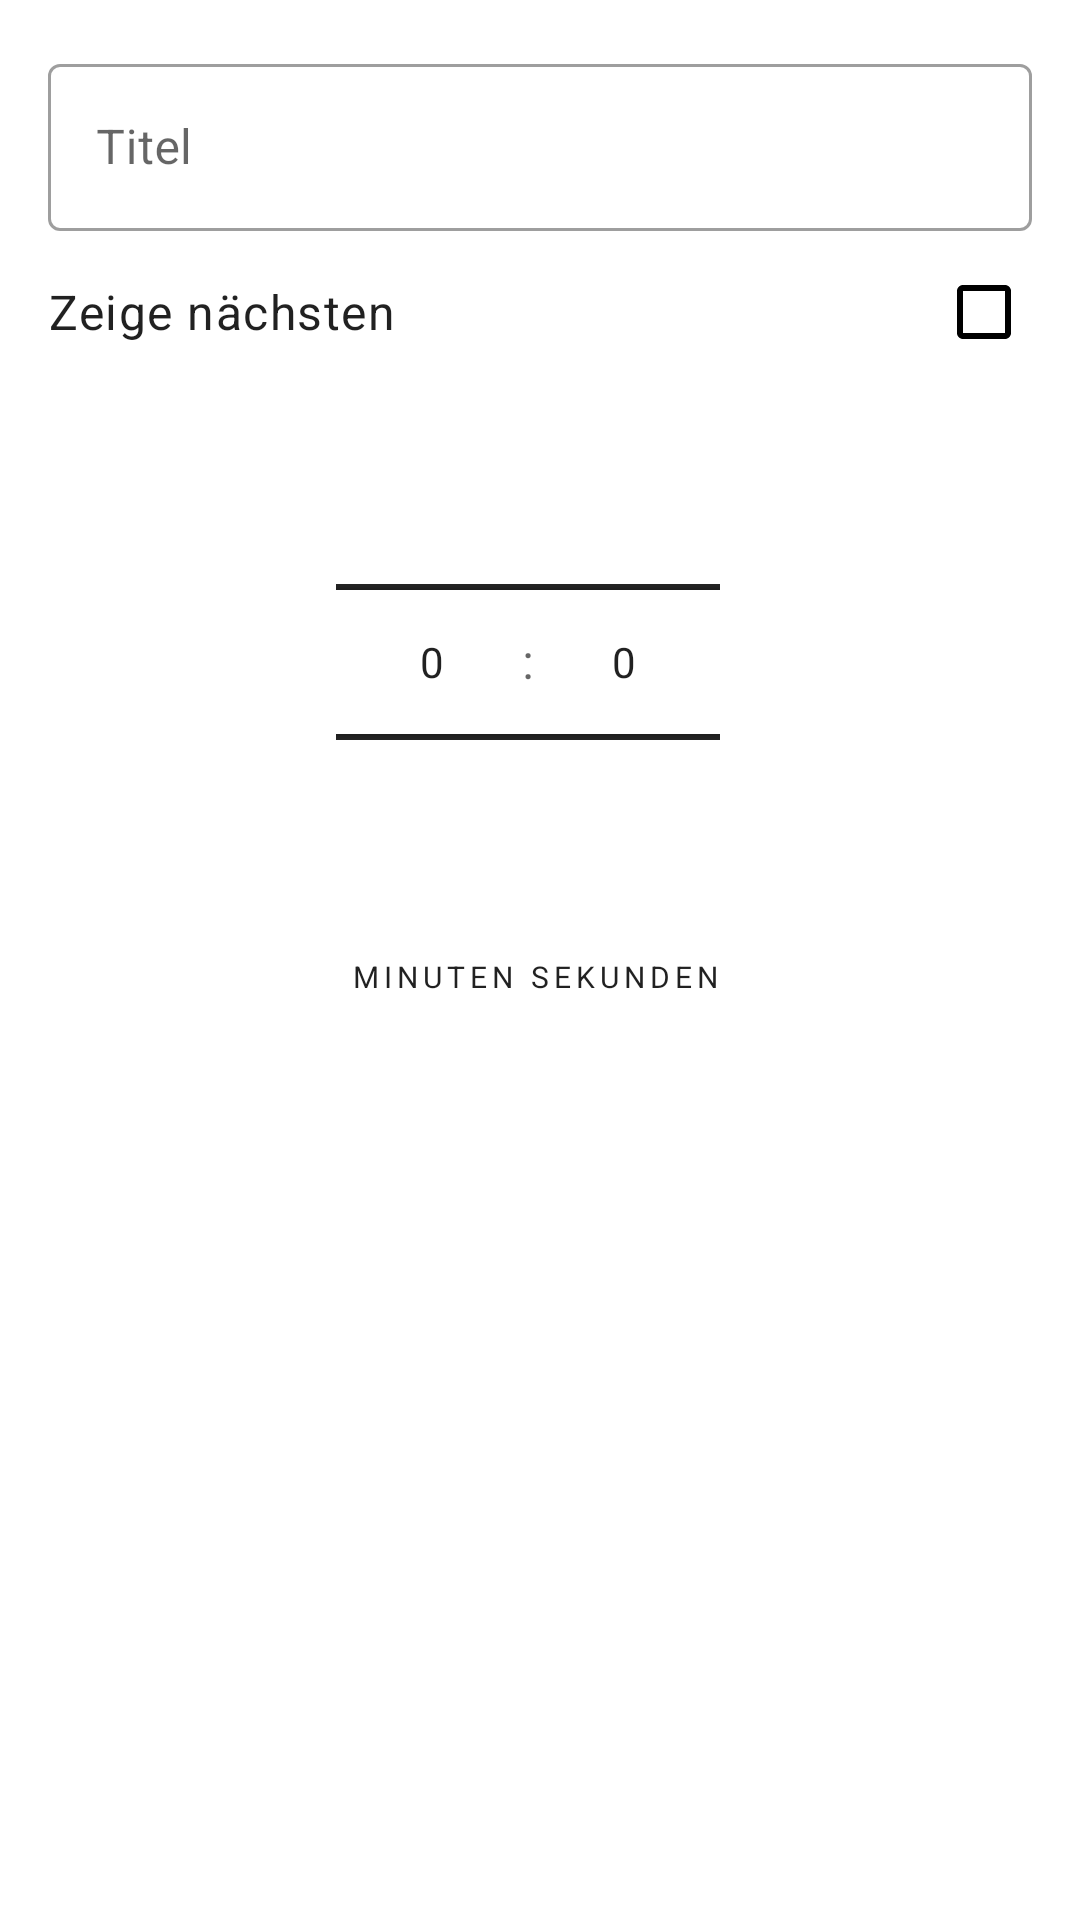

Reconstruct the res/layout file that produces this screen, plus the resources it refers to.
<!-- AndroidManifest.xml: application theme AppTheme.NoActionBar -->
<!-- res/layout/options_sequence_editor_timer.xml -->
<?xml version="1.0" encoding="utf-8"?>
<androidx.constraintlayout.widget.ConstraintLayout
    xmlns:android="http://schemas.android.com/apk/res/android"
    xmlns:app="http://schemas.android.com/apk/res-auto"
    xmlns:tools="http://schemas.android.com/tools"
    android:orientation="vertical"
    android:layout_width="match_parent"
    android:layout_height="match_parent">

    <androidx.constraintlayout.widget.Guideline
        android:orientation="vertical"
        android:layout_width="wrap_content"
        android:layout_height="wrap_content"
        android:id="@+id/guidelineRight"
        app:layout_constraintGuide_end="16dp"/>

    <androidx.constraintlayout.widget.Guideline
        android:orientation="vertical"
        android:layout_width="wrap_content"
        android:layout_height="wrap_content"
        app:layout_constraintGuide_begin="16dp"
        android:id="@+id/guidelineLeft"/>

    <TextView
        android:id="@+id/textUnlimited"
        android:text="@string/showNext"
        android:layout_width="wrap_content"
        android:layout_height="wrap_content"
        android:layout_marginTop="16dp"
        app:layout_constraintTop_toBottomOf="@+id/inputLayoutTitle"
        app:layout_constraintStart_toStartOf="@+id/guidelineLeft"
        android:textAppearance="?attr/textAppearanceBody1"/>

    <CheckBox
        android:layout_width="wrap_content"
        android:layout_height="wrap_content"
        android:id="@+id/checkUnlimited"
        app:layout_constraintTop_toTopOf="@+id/textUnlimited"
        app:layout_constraintBottom_toBottomOf="@+id/textUnlimited"
        app:layout_constraintEnd_toEndOf="parent"
        />

    <com.google.android.material.textfield.TextInputLayout
        android:layout_width="0dp"
        android:layout_height="wrap_content"
        android:hint="@string/title"
        android:id="@+id/inputLayoutTitle"
        android:layout_marginTop="16dp"
        style="@style/Widget.MaterialComponents.TextInputLayout.OutlinedBox"
        app:layout_constraintTop_toTopOf="parent"
        app:layout_constraintEnd_toStartOf="@+id/guidelineRight"
        app:layout_constraintStart_toStartOf="@+id/guidelineLeft">

        <com.google.android.material.textfield.TextInputEditText
            android:id="@+id/editTextTimes"
            android:layout_width="match_parent"
            android:layout_height="wrap_content"
            android:ems="10"/>
    </com.google.android.material.textfield.TextInputLayout>

    <NumberPicker
        android:layout_width="wrap_content"
        android:layout_height="wrap_content"
        android:id="@+id/secondPicker"
        app:layout_constraintEnd_toStartOf="@+id/guidelineRight"
        android:layout_marginTop="16dp"
        app:layout_constraintTop_toBottomOf="@+id/textUnlimited"
        app:layout_constraintStart_toEndOf="@+id/minuitPicker"
        app:layout_constraintEnd_toEndOf="parent"
        app:layout_constraintHorizontal_chainStyle="packed"/>

    <NumberPicker
        android:layout_width="wrap_content"
        android:layout_height="wrap_content"
        android:id="@+id/minuitPicker"
        app:layout_constraintEnd_toStartOf="@+id/secondPicker"
        app:layout_constraintStart_toStartOf="parent"
        android:layout_marginStart="8dp"
        app:layout_constraintTop_toTopOf="@+id/secondPicker"
        app:layout_constraintHorizontal_chainStyle="packed"
        app:layout_constraintBottom_toBottomOf="@+id/secondPicker"/>

    <TextView
        android:text=":"
        android:layout_width="wrap_content"
        android:layout_height="wrap_content"
        android:id="@+id/colon"
        app:layout_constraintEnd_toEndOf="@+id/secondPicker"
        app:layout_constraintStart_toStartOf="@+id/minuitPicker"
        app:layout_constraintTop_toTopOf="@+id/minuitPicker"
        app:layout_constraintBottom_toBottomOf="@+id/secondPicker"
        android:textSize="16sp"
        android:includeFontPadding="false"
        android:textAppearance="@style/TextAppearance.AppCompat.Display3"/>

    <TextView
        android:text="@string/minuets"
        android:layout_width="wrap_content"
        android:layout_height="wrap_content"
        android:textAppearance="?textAppearanceOverline"
        android:id="@+id/textMinuit"
        app:layout_constraintTop_toBottomOf="@+id/minuitPicker"
        app:layout_constraintEnd_toEndOf="@+id/minuitPicker"
        app:layout_constraintStart_toStartOf="@+id/minuitPicker"
        android:layout_marginTop="8dp"/>

    <TextView
        android:text="@string/seconds"
        android:layout_width="wrap_content"
        android:layout_height="wrap_content"
        android:textAppearance="?textAppearanceOverline"
        android:id="@+id/textView4"
        app:layout_constraintEnd_toEndOf="@+id/secondPicker"
        app:layout_constraintTop_toBottomOf="@+id/secondPicker"
        app:layout_constraintStart_toStartOf="@+id/secondPicker"
        android:layout_marginTop="8dp"/>

</androidx.constraintlayout.widget.ConstraintLayout>
<!-- resources referenced by this layout -->
<resources>
  <string name="minuets">Minuten</string>
  <string name="seconds">Sekunden</string>
  <string name="showNext">Zeige nächsten</string>
  <string name="title">Titel</string>
  <style name="AppTheme.NoActionBar">
          <item name="windowActionBar">false</item>
          <item name="windowNoTitle">true</item>
      </style>
</resources>
